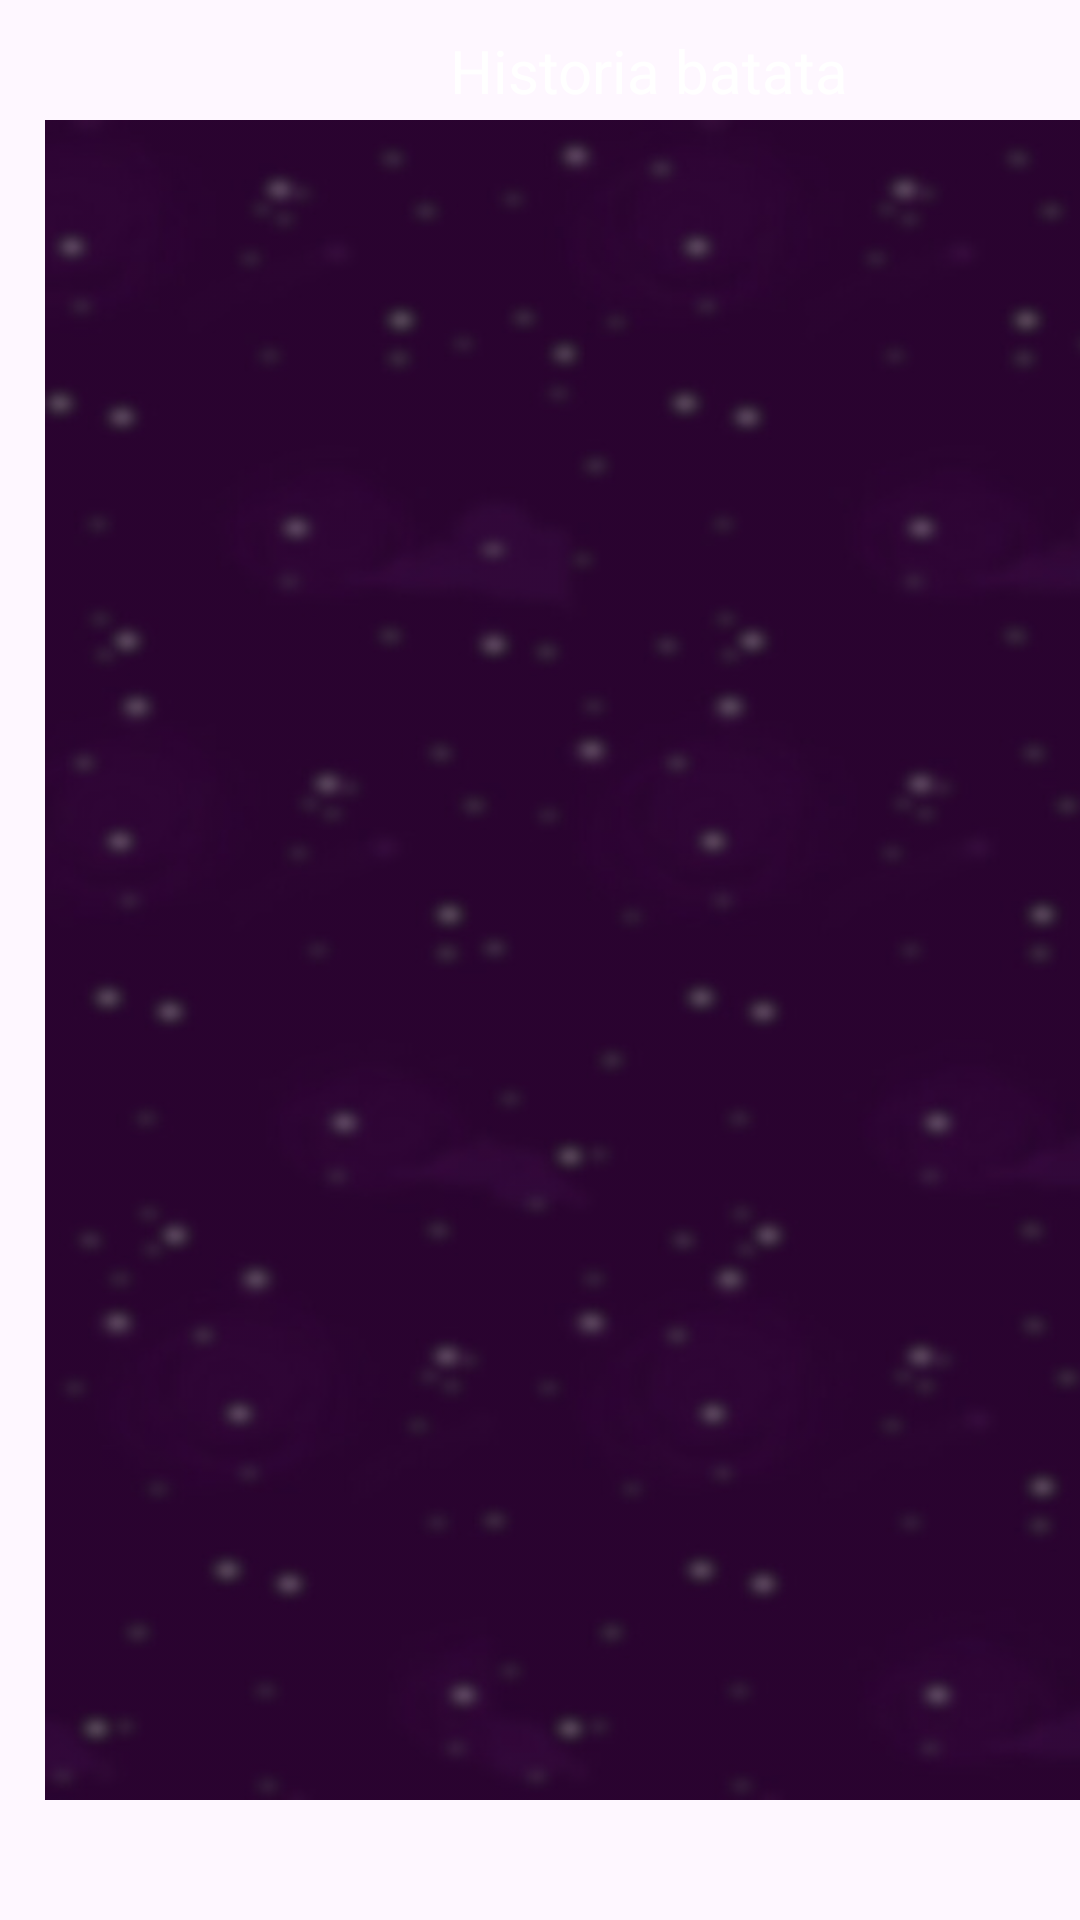

Reconstruct the res/layout file that produces this screen, plus the resources it refers to.
<!-- AndroidManifest.xml: application theme Theme.Historias -->
<!-- res/layout/activity_historia1.xml -->
<?xml version="1.0" encoding="utf-8"?>
<RelativeLayout xmlns:android="http://schemas.android.com/apk/res/android"
    xmlns:app="http://schemas.android.com/apk/res-auto"
    xmlns:tools="http://schemas.android.com/tools"
    android:layout_width="match_parent"
    android:layout_height="match_parent"
    tools:context=".historias.historia1"
    android:background="@drawable/fundo">

    <LinearLayout
        android:layout_width="match_parent"
        android:layout_height="match_parent"
        android:orientation="vertical">

        <ScrollView
            android:layout_width="380dp"
            android:layout_height="match_parent"
            android:layout_marginBottom="40dp"
            android:layout_marginTop="40dp"
            android:layout_marginLeft="15dp"
            android:layout_marginRight="15dp"
            android:background="@drawable/fundob"
            android:backgroundTintMode="src_atop"
            android:backgroundTint="#59000000"
            >

            <LinearLayout
                android:id="@+id/LL1"
                android:layout_width="match_parent"
                android:layout_height="wrap_content"
                android:orientation="vertical">



            </LinearLayout>
        </ScrollView>
    </LinearLayout>

    <TextView
        android:id="@+id/textView7"
        android:layout_width="wrap_content"
        android:layout_height="wrap_content"
        android:gravity="center_horizontal"
        android:layout_marginLeft="150dp"
        android:layout_marginTop="10dp"
        android:textSize="20dp"
        android:textColor="@color/white"
        android:text="Historia batata" />


    <ImageButton
        android:id="@+id/IBvoltar1"
        android:layout_width="46dp"
        android:layout_height="38dp"
        android:layout_marginLeft="185dp"
        android:layout_marginTop="680dp"
        android:background="@drawable/vector_arrow_back"/>


</RelativeLayout>
<!-- resources referenced by this layout -->
<resources>
  <!-- drawable fundob: jpg bitmap (drawable, 48431 bytes) -->
  <style name="Theme.Historias" parent="Base.Theme.Historias" />
  <style name="Base.Theme.Historias" parent="Theme.Material3.DayNight.NoActionBar">
          
          <item name="colorPrimary">#460B4F</item>
      </style>
  <!-- not gathered from this repository: default colours our renderer supplied (Android Studio template values) -->
  <color name="white">#FFFFFFFF</color>
</resources>
